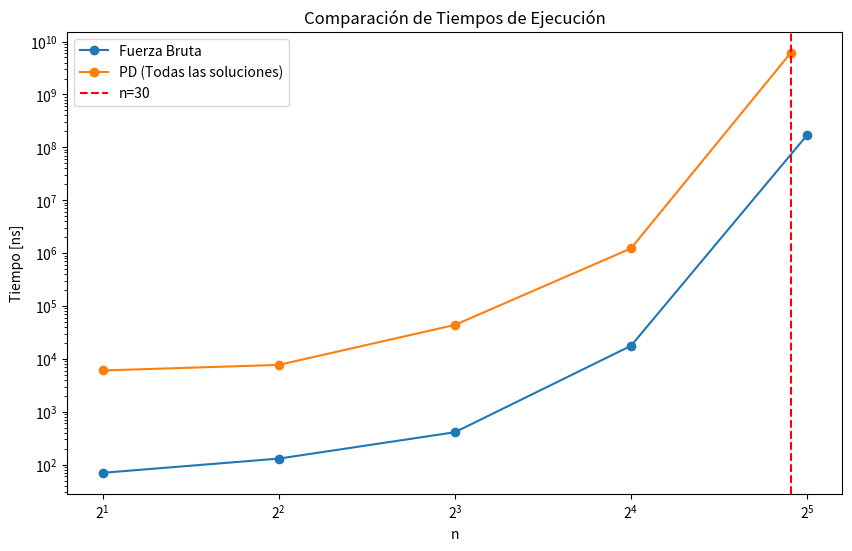

The matplotlib source for this figure:
import numpy as np
import matplotlib.pyplot as plt

# Datos del primer conjunto
n_values_1 = [2, 4, 8, 16, 32]
times_1 = [70, 130, 410, 17670, 171077665]

# Datos del segundo conjunto
n_values_2 = [2, 4, 8, 16, 30]
times_2 = [6030, 7690, 43830, 1227920, 6121026531]

# Gráfico
plt.figure(figsize=(10, 6))
plt.plot(n_values_1, times_1, marker='o', linestyle='-', label='Fuerza Bruta')
plt.plot(n_values_2, times_2, marker='o', linestyle='-', label='PD (Todas las soluciones)')
plt.axvline(x=30, color='r', linestyle='--', label='n=30')
plt.xlabel('n')
plt.ylabel('Tiempo [ns]')
plt.title('Comparación de Tiempos de Ejecución')
plt.legend()
plt.xscale('log', base=2)
plt.yscale('log', base=10)
plt.show()
